Image classification data set "MSTAR-10" (Naelbest/mstar_with_machine_learning on GitHub). Class labels (6): BMP-2 infantry fighting vehicle, BRDM-2 armored scout vehicle, BTR-60 armored personnel carrier, BTR-70 armored personnel carrier, ZIL-131 military truck, ZSU-23-4 self-propelled anti-aircraft gun.

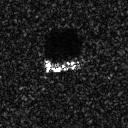
Label: BTR-70 armored personnel carrier

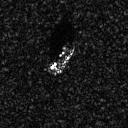
Label: BTR-60 armored personnel carrier

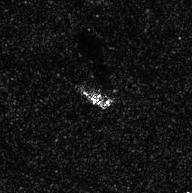
Label: ZIL-131 military truck

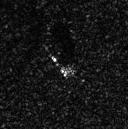
Label: BRDM-2 armored scout vehicle

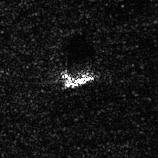
Label: ZSU-23-4 self-propelled anti-aircraft gun

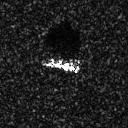
Label: BMP-2 infantry fighting vehicle
